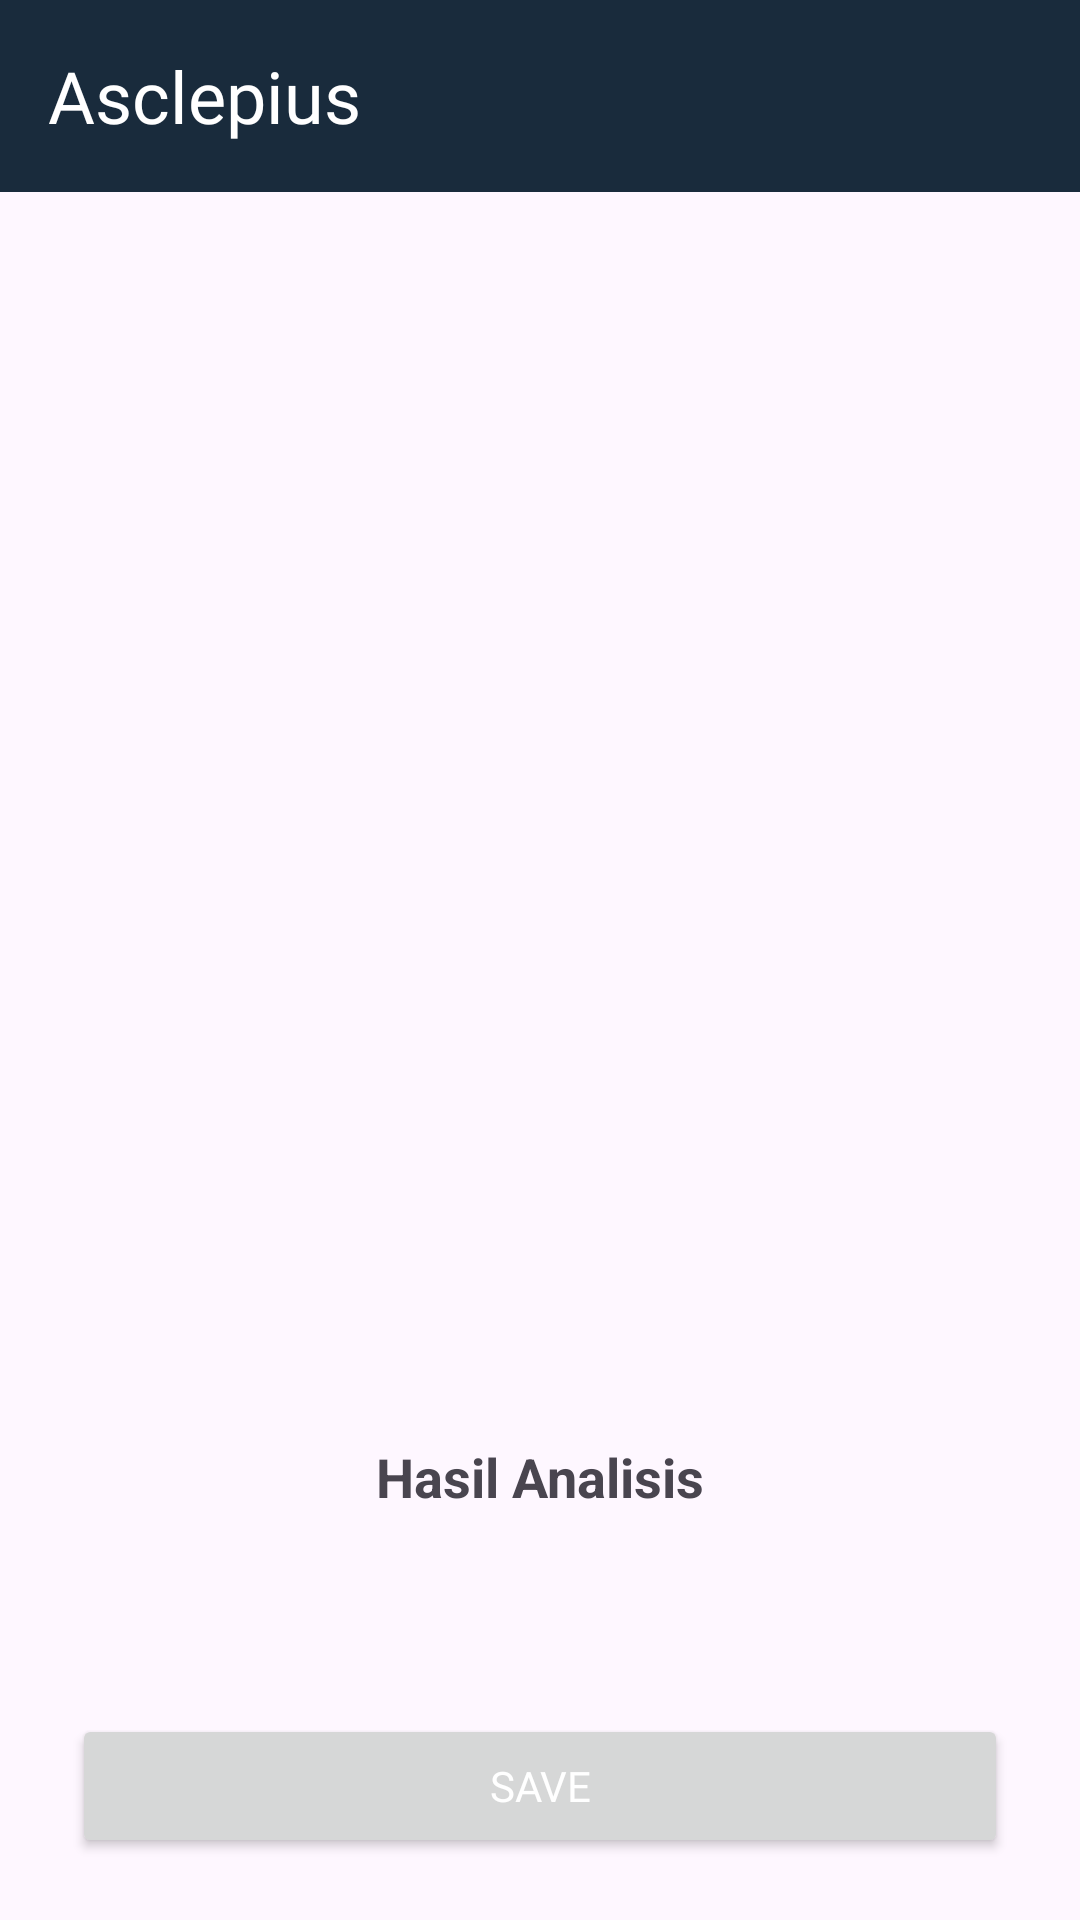

This screen was rendered from an Android layout file. Write that file and the resources it references.
<!-- AndroidManifest.xml: application theme Theme.Asclepius -->
<!-- res/layout/activity_result.xml -->
<?xml version="1.0" encoding="utf-8"?>
<ScrollView xmlns:android="http://schemas.android.com/apk/res/android"
    xmlns:tools="http://schemas.android.com/tools"
    xmlns:app="http://schemas.android.com/apk/res-auto"
    android:id="@+id/main"
    android:layout_width="match_parent"
    android:layout_height="match_parent"
    tools:context=".view.ResultActivity">


    <LinearLayout
        android:layout_width="match_parent"
        android:layout_height="wrap_content"
        android:orientation="vertical">

        <include
            layout="@layout/toolbar_layout"
            android:id="@+id/include_toolbar"
            android:layout_width="match_parent"
            android:layout_height="wrap_content"
            app:layout_constraintTop_toTopOf="parent" />

        <ImageView
            android:id="@+id/result_image"
            android:layout_width="match_parent"
            android:layout_height="400dp"
            android:contentDescription="@string/image"
            android:scaleType="fitCenter"
            app:srcCompat="@drawable/ic_place_holder" />

        <TextView
            android:id="@+id/result_text"
            android:layout_width="match_parent"
            android:layout_height="wrap_content"
            android:layout_marginTop="16dp"
            android:layout_marginBottom="8dp"
            android:textSize="18sp"
            android:textStyle="bold"
            android:gravity="center"
            android:text="@string/result" />

        <TextView
            android:id="@+id/tv_result"
            android:layout_width="match_parent"
            android:layout_height="wrap_content"
            android:layout_marginVertical="16dp"
            android:layout_marginHorizontal="24dp"
            android:textSize="14sp"
            android:fontFamily="@font/roboto"
            tools:text="@string/result" />

        <Button
            android:id="@+id/btn_save"
            android:layout_width="match_parent"
            android:layout_height="wrap_content"
            android:layout_marginStart="24dp"
            android:layout_marginEnd="24dp"
            android:layout_marginTop="8dp"
            android:layout_marginBottom="8dp"
            android:elevation="0dp"
            android:padding="8dp"
            android:textSize="14sp"
            android:fontFamily="@font/poppins"
            android:textStyle="normal"
            android:drawablePadding="8dp"
            android:gravity="center"
            android:text="@string/save"
            android:textColor="@color/white"
            app:icon="@drawable/baseline_save_24"
            app:iconTint="@color/white"
            app:cornerRadius="8dp"
            app:iconGravity="textStart" />

    </LinearLayout>
</ScrollView>
<!-- res/layout/toolbar_layout.xml (included above) -->
<?xml version="1.0" encoding="utf-8"?>
<androidx.appcompat.widget.Toolbar xmlns:android="http://schemas.android.com/apk/res/android"
    xmlns:app="http://schemas.android.com/apk/res-auto"
    android:id="@+id/toolbar"
    android:layout_width="match_parent"
    android:elevation="4dp"
    android:title="@string/app_name"
    app:titleTextAppearance="@style/CustomToolbarTitleText"
    android:layout_height="?attr/actionBarSize"
    android:background="?attr/colorPrimary"/>
<!-- resources referenced by this layout -->
<resources>
  <color name="white">#FFFFFFFF</color>
  <string name="app_name">Asclepius</string>
  <string name="image">image</string>
  <string name="result">Hasil Analisis</string>
  <string name="save">Save</string>
  <style name="CustomToolbarTitleText" parent="TextAppearance.Widget.AppCompat.Toolbar.Title">
          <item name="android:textSize">24sp</item>
          <item name="android:fontFamily">@font/roboto</item>
          <item name="android:textColor">#FFFFFF</item>
      </style>
  <style name="Theme.Asclepius" parent="Base.Theme.Asclepius" />
  <style name="Base.Theme.Asclepius" parent="Theme.Material3.DayNight.NoActionBar">
          
          
          <item name="colorPrimary">@color/md_theme_primary</item>
          <item name="colorOnPrimary">@color/md_theme_onPrimary</item>
          <item name="colorPrimaryContainer">@color/md_theme_primaryContainer</item>
          <item name="colorOnPrimaryContainer">@color/md_theme_onPrimaryContainer</item>
          <item name="colorSecondary">@color/md_theme_secondary</item>
          <item name="colorOnSecondary">@color/md_theme_onSecondary</item>
          <item name="colorSecondaryContainer">@color/md_theme_secondaryContainer</item>
          <item name="colorOnSecondaryContainer">@color/md_theme_onSecondaryContainer</item>
          <item name="colorTertiary">@color/md_theme_tertiary</item>
          <item name="colorOnTertiary">@color/md_theme_onTertiary</item>
          <item name="colorTertiaryContainer">@color/md_theme_tertiaryContainer</item>
          <item name="colorOnTertiaryContainer">@color/md_theme_onTertiaryContainer</item>
      </style>
  <color name="md_theme_primary">#192B3C</color>
  <color name="md_theme_onPrimary">#FFFFFF</color>
  <color name="md_theme_primaryContainer">#3B4C5F</color>
  <color name="md_theme_onPrimaryContainer">#D6E8FF</color>
  <color name="md_theme_secondary">#595F67</color>
  <color name="md_theme_onSecondary">#FFFFFF</color>
  <color name="md_theme_secondaryContainer">#DEE4EE</color>
  <color name="md_theme_onSecondaryContainer">#434951</color>
  <color name="md_theme_tertiary">#362337</color>
  <color name="md_theme_onTertiary">#FFFFFF</color>
  <color name="md_theme_tertiaryContainer">#59445A</color>
  <color name="md_theme_onTertiaryContainer">#FCDEF9</color>
</resources>
